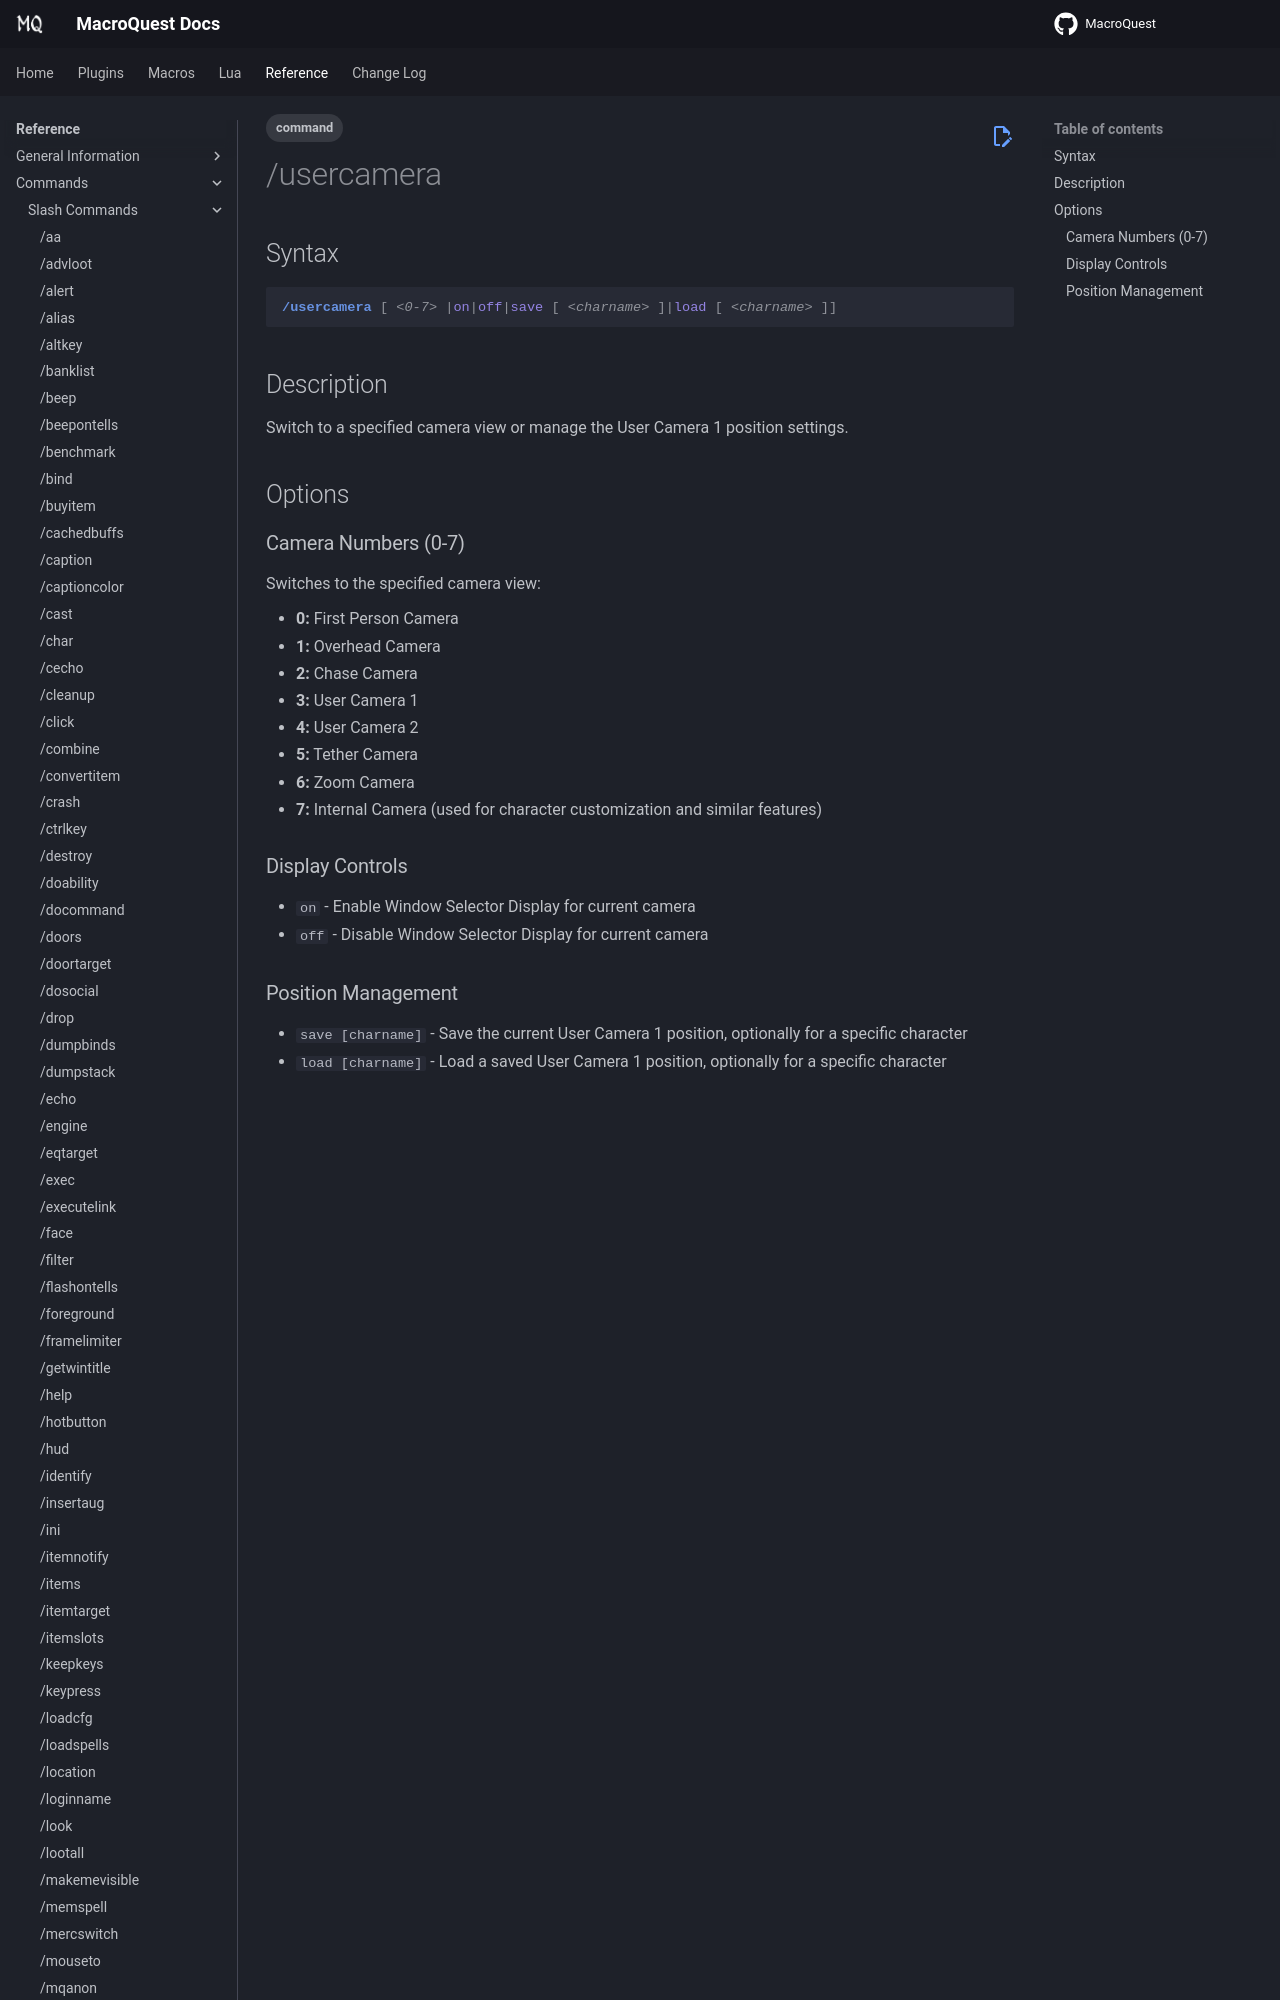

repository: macroquest/docs · page: reference/commands/usercamera/index.html · generator: jekyll

---
tags:
    - command
---
# /usercamera

## Syntax
<!--cmd-syntax-start-->
```eqcommand
/usercamera [ <0-7> |on|off|save [ <charname> ]|load [ <charname> ]]
```
<!--cmd-syntax-end-->

## Description
<!--cmd-desc-start-->
Switch to a specified camera view or manage the User Camera 1 position settings.
<!--cmd-desc-end-->
## Options
